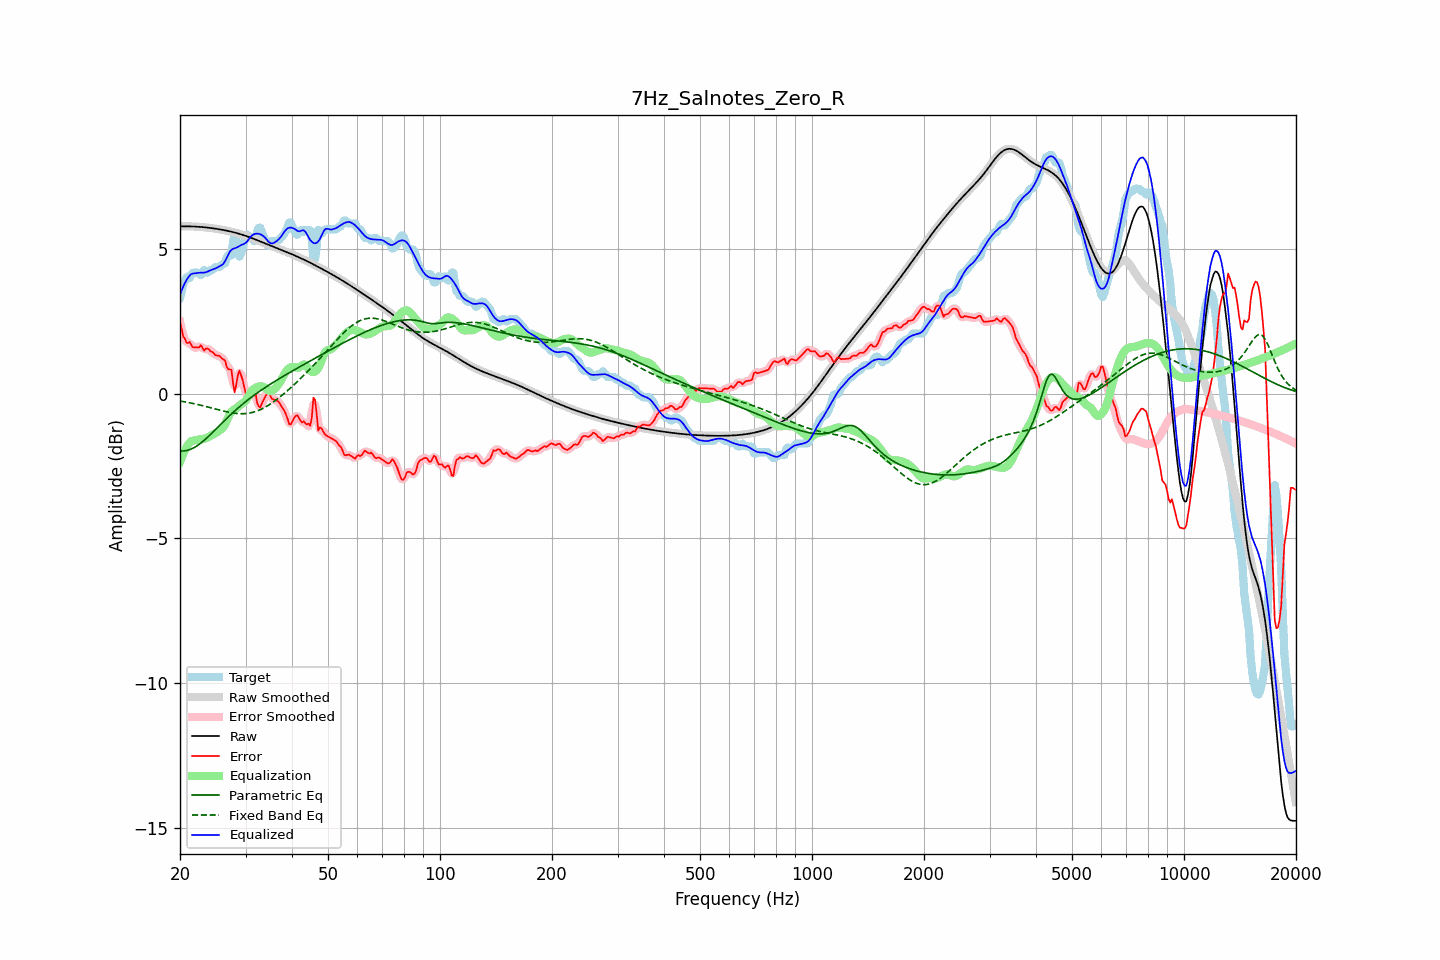

Values plotted in this chart, from the file beside it:
frequency, raw, error, smoothed, error_smoothed, equalization, parametric_eq, fixed_band_eq, equalized_raw, equalized_smoothed, target
20.00, 5.77, 2.47, 5.77, 2.48, -2.36, -1.98, -0.26, 3.41, 3.41, 3.30
20.20, 5.77, 2.25, 5.77, 2.22, -2.21, -1.98, -0.27, 3.56, 3.56, 3.52
20.40, 5.77, 1.97, 5.77, 2.01, -2.08, -1.98, -0.28, 3.69, 3.69, 3.81
20.61, 5.77, 1.90, 5.77, 1.86, -1.96, -1.98, -0.29, 3.81, 3.81, 3.88
20.81, 5.77, 1.76, 5.77, 1.79, -1.86, -1.97, -0.30, 3.91, 3.91, 4.01
21.02, 5.77, 1.74, 5.77, 1.77, -1.77, -1.96, -0.31, 4.00, 4.00, 4.03
21.23, 5.77, 1.79, 5.77, 1.72, -1.70, -1.94, -0.32, 4.07, 4.07, 3.99
21.44, 5.77, 1.68, 5.77, 1.68, -1.64, -1.92, -0.33, 4.13, 4.13, 4.09
21.66, 5.77, 1.60, 5.77, 1.63, -1.63, -1.89, -0.34, 4.14, 4.14, 4.17
21.87, 5.77, 1.60, 5.77, 1.59, -1.62, -1.86, -0.35, 4.15, 4.15, 4.17
22.09, 5.76, 1.59, 5.76, 1.58, -1.61, -1.83, -0.37, 4.15, 4.15, 4.17
22.31, 5.76, 1.59, 5.76, 1.60, -1.60, -1.79, -0.38, 4.16, 4.16, 4.17
22.54, 5.76, 1.60, 5.76, 1.62, -1.59, -1.75, -0.39, 4.17, 4.17, 4.16
22.76, 5.75, 1.67, 5.75, 1.60, -1.58, -1.71, -0.41, 4.17, 4.17, 4.08
22.99, 5.75, 1.58, 5.75, 1.58, -1.57, -1.67, -0.42, 4.17, 4.17, 4.17
23.22, 5.74, 1.48, 5.74, 1.55, -1.57, -1.62, -0.43, 4.18, 4.18, 4.27
23.45, 5.74, 1.55, 5.74, 1.53, -1.55, -1.57, -0.45, 4.19, 4.19, 4.19
23.69, 5.73, 1.56, 5.73, 1.53, -1.52, -1.52, -0.46, 4.21, 4.21, 4.17
23.92, 5.72, 1.52, 5.72, 1.52, -1.49, -1.47, -0.48, 4.23, 4.23, 4.20
24.16, 5.72, 1.45, 5.72, 1.48, -1.46, -1.41, -0.49, 4.26, 4.26, 4.26
24.40, 5.71, 1.44, 5.71, 1.43, -1.43, -1.36, -0.50, 4.28, 4.28, 4.27
24.65, 5.70, 1.39, 5.70, 1.38, -1.40, -1.30, -0.52, 4.30, 4.30, 4.31
24.89, 5.69, 1.32, 5.69, 1.35, -1.38, -1.25, -0.53, 4.32, 4.32, 4.37
25.14, 5.69, 1.31, 5.69, 1.32, -1.34, -1.19, -0.55, 4.35, 4.35, 4.37
25.39, 5.68, 1.30, 5.68, 1.29, -1.30, -1.14, -0.56, 4.38, 4.38, 4.37
25.65, 5.67, 1.28, 5.67, 1.27, -1.26, -1.08, -0.58, 4.41, 4.41, 4.38
25.91, 5.66, 1.21, 5.66, 1.24, -1.22, -1.03, -0.59, 4.44, 4.44, 4.45
26.16, 5.65, 1.17, 5.65, 1.18, -1.16, -0.97, -0.61, 4.48, 4.48, 4.47
26.43, 5.64, 1.14, 5.64, 1.08, -1.07, -0.92, -0.62, 4.56, 4.56, 4.49
26.69, 5.62, 0.94, 5.62, 0.97, -0.95, -0.86, -0.63, 4.68, 4.68, 4.69
26.96, 5.61, 0.84, 5.61, 0.92, -0.81, -0.81, -0.64, 4.80, 4.80, 4.77
27.23, 5.60, 0.83, 5.60, 0.82, -0.70, -0.76, -0.65, 4.90, 4.90, 4.77
27.50, 5.59, 0.82, 5.59, 0.62, -0.63, -0.71, -0.66, 4.96, 4.96, 4.77
27.77, 5.57, 0.36, 5.57, 0.39, -0.58, -0.65, -0.67, 5.00, 5.00, 5.21
28.05, 5.56, 0.04, 5.56, 0.26, -0.54, -0.60, -0.68, 5.02, 5.02, 5.52
28.33, 5.55, 0.31, 5.55, 0.32, -0.51, -0.55, -0.69, 5.03, 5.03, 5.24
28.62, 5.53, 0.63, 5.53, 0.54, -0.47, -0.51, -0.69, 5.06, 5.06, 4.90
28.90, 5.51, 0.79, 5.51, 0.71, -0.42, -0.46, -0.70, 5.09, 5.09, 4.72
29.19, 5.50, 0.63, 5.50, 0.66, -0.37, -0.41, -0.70, 5.13, 5.13, 4.87
29.48, 5.48, 0.47, 5.48, 0.45, -0.33, -0.36, -0.70, 5.15, 5.15, 5.01
29.78, 5.46, 0.21, 5.46, 0.20, -0.29, -0.32, -0.70, 5.17, 5.17, 5.25
30.08, 5.44, -0.03, 5.44, 0.04, -0.23, -0.27, -0.69, 5.21, 5.21, 5.47
30.38, 5.42, -0.05, 5.42, -0.04, -0.15, -0.23, -0.69, 5.27, 5.27, 5.47
30.68, 5.40, -0.02, 5.40, -0.05, -0.06, -0.19, -0.68, 5.34, 5.34, 5.43
30.99, 5.38, 0.01, 5.38, -0.00, 0.04, -0.14, -0.67, 5.42, 5.42, 5.37
31.30, 5.36, -0.01, 5.36, 0.05, 0.11, -0.10, -0.65, 5.47, 5.47, 5.37
31.61, 5.34, 0.07, 5.34, 0.03, 0.16, -0.06, -0.64, 5.50, 5.50, 5.27
31.93, 5.32, 0.02, 5.32, -0.09, 0.20, -0.02, -0.62, 5.52, 5.52, 5.30
32.24, 5.30, -0.32, 5.30, -0.25, 0.23, 0.02, -0.60, 5.52, 5.52, 5.62
32.57, 5.27, -0.45, 5.27, -0.41, 0.24, 0.06, -0.58, 5.52, 5.52, 5.73
32.89, 5.25, -0.47, 5.25, -0.45, 0.25, 0.10, -0.56, 5.50, 5.50, 5.73
33.22, 5.23, -0.33, 5.23, -0.36, 0.24, 0.13, -0.53, 5.47, 5.47, 5.56
33.55, 5.21, -0.22, 5.21, -0.23, 0.23, 0.17, -0.50, 5.43, 5.43, 5.43
33.89, 5.18, -0.11, 5.18, -0.10, 0.19, 0.21, -0.47, 5.38, 5.38, 5.30
34.23, 5.16, -0.00, 5.16, -0.01, 0.15, 0.24, -0.44, 5.31, 5.31, 5.17
34.57, 5.14, 0.04, 5.14, -0.00, 0.11, 0.28, -0.41, 5.25, 5.25, 5.10
34.92, 5.12, -0.04, 5.12, -0.05, 0.08, 0.32, -0.37, 5.20, 5.20, 5.16
35.27, 5.09, -0.18, 5.09, -0.13, 0.09, 0.35, -0.33, 5.18, 5.18, 5.27
35.62, 5.07, -0.20, 5.07, -0.20, 0.12, 0.39, -0.30, 5.19, 5.19, 5.27
35.97, 5.05, -0.22, 5.05, -0.23, 0.17, 0.42, -0.26, 5.22, 5.22, 5.27
... 635 more rows
